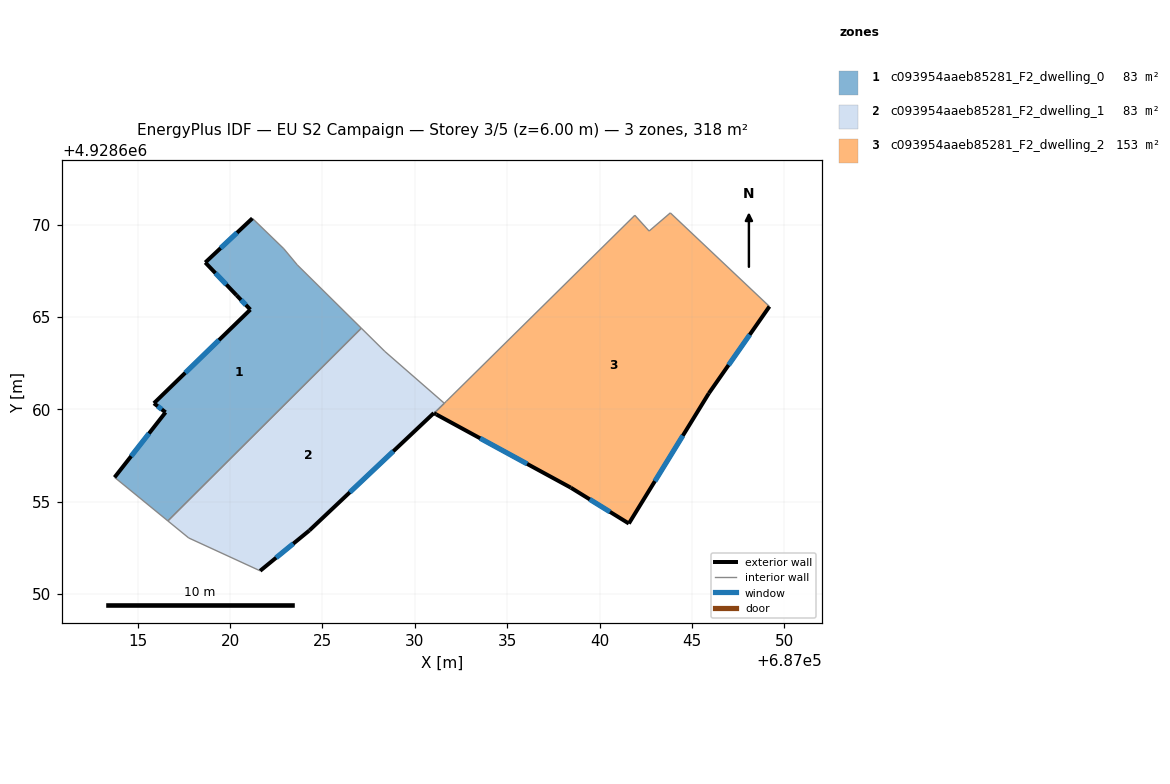
=== STOREY PLAN SPEC (per zone: floor XY polygon, exterior-wall plan segments, windows/doors) ===
zone 1: c093954aaeb85281_F2_dwelling_0  (82.7 m²)
  floor: (687027.10, 4928664.39) (687023.64, 4928667.81) (687022.90, 4928668.69) (687021.20, 4928670.34) (687018.65, 4928667.95) (687020.34, 4928666.18) (687021.09, 4928665.40) (687015.88, 4928660.33) (687016.50, 4928659.84) (687013.74, 4928656.32) (687016.63, 4928653.96)
  exterior wall: (687015.88, 4928660.33) – (687021.09, 4928665.40)  [7.3 m]
    window: (687017.57, 4928661.98) – (687019.40, 4928663.75)  [2.7 m²]
  exterior wall: (687021.09, 4928665.40) – (687020.34, 4928666.18)  [1.1 m]
    window: (687020.85, 4928665.65) – (687020.59, 4928665.92)  [0.4 m²]
  exterior wall: (687020.34, 4928666.18) – (687018.66, 4928667.95)  [2.4 m]
    window: (687019.80, 4928666.75) – (687019.20, 4928667.37)  [0.9 m²]
  exterior wall: (687018.66, 4928667.95) – (687021.20, 4928670.34)  [3.5 m]
    window: (687019.48, 4928668.72) – (687020.38, 4928669.56)  [1.3 m²]
  exterior wall: (687013.74, 4928656.32) – (687016.51, 4928659.84)  [4.5 m]
    window: (687014.64, 4928657.46) – (687015.61, 4928658.69)  [1.6 m²]
  exterior wall: (687016.51, 4928659.84) – (687015.88, 4928660.33)  [0.8 m]
    window: (687016.30, 4928660.00) – (687016.08, 4928660.17)  [0.3 m²]
  interior walls: 5
zone 2: c093954aaeb85281_F2_dwelling_1  (82.5 m²)
  floor: (687024.28, 4928653.44) (687031.02, 4928659.80) (687031.04, 4928659.79) (687031.59, 4928660.33) (687028.38, 4928663.13) (687027.10, 4928664.39) (687016.63, 4928653.96) (687017.76, 4928653.04) (687021.62, 4928651.26)
  exterior wall: (687031.04, 4928659.79) – (687031.03, 4928659.80)  [0.0 m]
  exterior wall: (687031.03, 4928659.80) – (687024.29, 4928653.44)  [9.3 m]
    window: (687028.83, 4928657.73) – (687026.48, 4928655.51)  [3.4 m²]
  exterior wall: (687024.29, 4928653.44) – (687021.62, 4928651.26)  [3.4 m]
    window: (687023.42, 4928652.73) – (687022.49, 4928651.97)  [1.3 m²]
  interior walls: 6
zone 3: c093954aaeb85281_F2_dwelling_2  (152.6 m²)
  floor: (687041.58, 4928653.82) (687045.91, 4928660.87) (687049.19, 4928665.57) (687043.83, 4928670.63) (687042.68, 4928669.65) (687041.91, 4928670.50) (687031.70, 4928660.43) (687031.59, 4928660.33) (687031.05, 4928659.79) (687031.16, 4928659.72) (687038.44, 4928655.76)
  exterior wall: (687049.19, 4928665.57) – (687045.91, 4928660.87)  [5.7 m]
    window: (687048.13, 4928664.04) – (687046.98, 4928662.39)  [2.1 m²]
  exterior wall: (687045.91, 4928660.87) – (687041.58, 4928653.82)  [8.3 m]
    window: (687044.51, 4928658.57) – (687042.99, 4928656.11)  [3.0 m²]
  exterior wall: (687041.58, 4928653.82) – (687038.44, 4928655.76)  [3.7 m]
    window: (687040.56, 4928654.45) – (687039.47, 4928655.13)  [1.4 m²]
  exterior wall: (687038.44, 4928655.76) – (687031.16, 4928659.72)  [8.3 m]
    window: (687036.08, 4928657.05) – (687033.53, 4928658.43)  [3.0 m²]
  exterior wall: (687031.16, 4928659.72) – (687031.05, 4928659.79)  [0.1 m]
  interior walls: 6

=== DERIVED (storey summary) ===
Building: EU S2 Campaign
Storey: 3 of 5  (floor level z = 6.00 m)
Storey gross floor area: 317.8 m²
Zones on this storey: 3
  - c093954aaeb85281_F2_dwelling_0: floor 82.7 m²; exterior wall 19.6 m (58.7 m²); 6 window(s) 7.2 m²; WWR 12.2%
  - c093954aaeb85281_F2_dwelling_1: floor 82.5 m²; exterior wall 12.7 m (38.2 m²); 2 window(s) 4.7 m²; WWR 12.2%
  - c093954aaeb85281_F2_dwelling_2: floor 152.6 m²; exterior wall 26.1 m (78.4 m²); 4 window(s) 9.5 m²; WWR 12.2%
Zone adjacency (shared interzone walls):
  - c093954aaeb85281_F2_dwelling_0 ↔ c093954aaeb85281_F2_dwelling_1
  - c093954aaeb85281_F2_dwelling_1 ↔ c093954aaeb85281_F2_dwelling_2